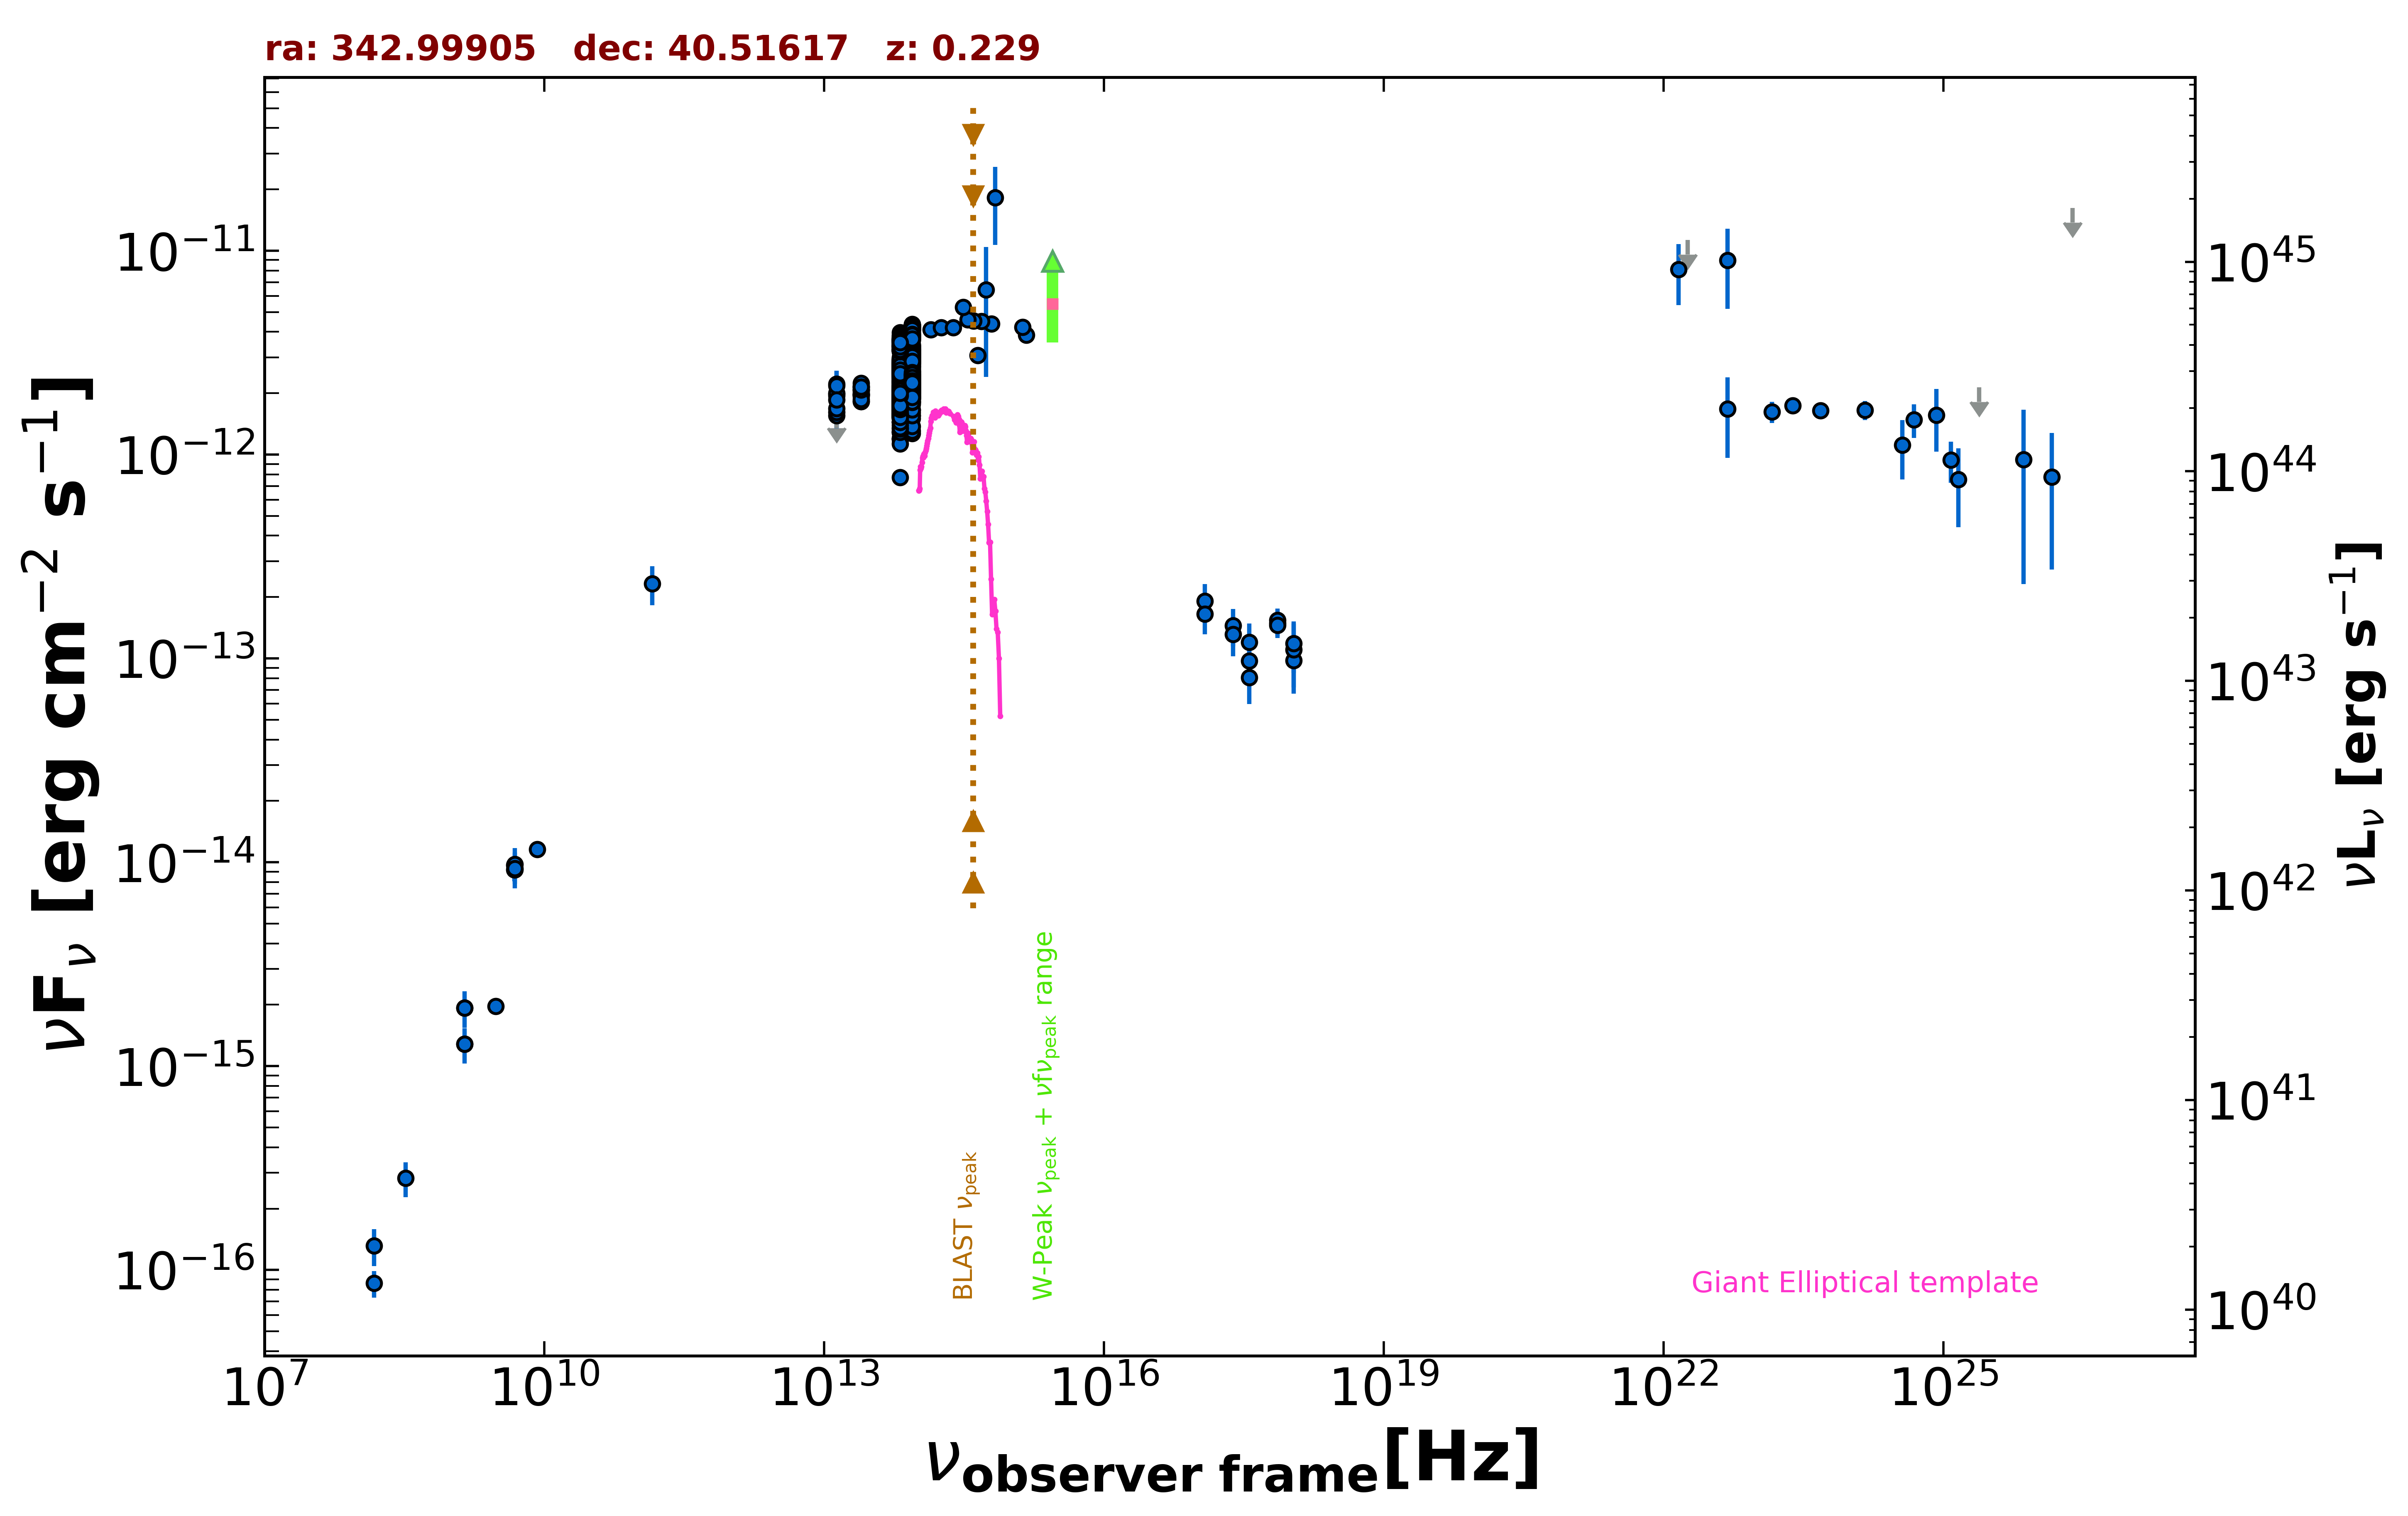

Data behind this chart, as committed beside it:
freq., flux, err_flux, MJD_start, MJD_end, flag, catalog, reference
1.400e+09, 1.281e-15, 3.900e-17, 55000, 55000, , NVSS, Condon et al. 1998  AJ  115  1693
3.000e+09, 1.965e-15, 1.000e-17, 55000, 55000, , VLASSQL, Gordon et al. 2021  ApJS  255  30
2.418e+17, 1.447e-13, 2.980e-14, 55054, 55070, , 1OUSX, Giommi et al. in preparation
3.627e+17, 8.057e-14, 2.081e-14, 55054, 55070, , 1OUSX, Giommi et al. in preparation
7.253e+17, 1.488e-13, 2.020e-14, 55054, 55070, , 1OUSX, Giommi et al. in preparation
1.088e+18, 9.794e-14, 3.064e-14, 55054, 55070, , 1OUSX, Giommi et al. in preparation
7.253e+17, 1.537e-13, 2.200e-14, 55000, 55000, , 2SXPS, Evans et al. 2020  ApJS  247  54
1.209e+17, 1.907e-13, 4.060e-14, 55000, 55000, , 2SXPS, Evans et al. 2020  ApJS  247  54
3.627e+17, 1.201e-13, 2.817e-14, 55000, 55000, , 2SXPS, Evans et al. 2020  ApJS  247  54
1.088e+18, 1.102e-13, 3.809e-14, 55000, 55000, , 2SXPS, Evans et al. 2020  ApJS  247  54
1.500e+08, 8.610e-17, 1.290e-17, 55000, 55000, , TGSS150, Intema et al. 2017  A&A  598  A781
8.400e+09, 1.158e-14, 0.000e+00, 55000, 55000, , CRATES, Healey et al. 2007  ApJS  171  61
4.800e+09, 9.696e-15, 8.640e-16, 55000, 55000, , GB6, Gregory et al. 1996  ApJS  103  427
4.800e+09, 9.216e-15, 1.153e-15, 55000, 55000, , GB87, Gregory et al. 1992  VizieR  VIII/14/j20…
4.850e+09, 9.215e-15, 0.000e+00, 55000, 55000, , NORTH20, White and Becker  1992  ApJS  79  331
1.400e+09, 1.932e-15, 0.000e+00, 55000, 55000, , NORTH20, White and Becker  1992  ApJS  79  331
1.430e+11, 2.330e-13, 5.070e-14, 55000, 55000, , PCCS2143, GHz The Planck Collaboration 2018  A&A  …
1.389e+14, 4.100e-12, 1.740e-13, 55000, 55000, , 2MASS, Skrutskie et al. 2006  AJ  131  1163
1.804e+14, 4.194e-12, 1.780e-13, 55000, 55000, , 2MASS, Skrutskie et al. 2006  AJ  131  1163
2.427e+14, 4.196e-12, 1.585e-13, 55000, 55000, , 2MASS, Skrutskie et al. 2006  AJ  131  1163
8.817e+13, 3.196e-12, 5.000e-15, 55000, 55000, , UNWISE, Schlafly et al. 2019  ApJS  240  30
6.517e+13, 2.701e-12, 6.500e-15, 55000, 55000, , UNWISE, Schlafly et al. 2019  ApJS  240  30
8.817e+13, 3.108e-12, 6.850e-14, 55000, 55000, , WISE, Wright et al. 2010  AJ  140  1868
6.517e+13, 2.711e-12, 5.200e-14, 55000, 55000, , WISE, Wright et al. 2010  AJ  140  1868
2.498e+13, 2.030e-12, 5.050e-14, 55000, 55000, , WISE, Wright et al. 2010  AJ  140  1868
1.363e+13, 1.556e-12, 1.150e-13, 55000, 55000, , WISE, Wright et al. 2010  AJ  140  1868
8.817e+13, 2.775e-12, 6.650e-14, 56837, 56837, , NEOWISE, Mainzer et al. 2014  ApJ  792  30
6.517e+13, 2.509e-12, 6.950e-14, 56837, 56837, , NEOWISE, Mainzer et al. 2014  ApJ  792  30
8.817e+13, 2.984e-12, 7.150e-14, 56837, 56837, , NEOWISE, Mainzer et al. 2014  ApJ  792  30
6.517e+13, 2.532e-12, 7.700e-14, 56837, 56837, , NEOWISE, Mainzer et al. 2014  ApJ  792  30
8.817e+13, 2.869e-12, 7.150e-14, 56838, 56838, , NEOWISE, Mainzer et al. 2014  ApJ  792  30
6.517e+13, 2.513e-12, 7.850e-14, 56838, 56838, , NEOWISE, Mainzer et al. 2014  ApJ  792  30
8.817e+13, 3.018e-12, 8.350e-14, 56838, 56838, , NEOWISE, Mainzer et al. 2014  ApJ  792  30
6.517e+13, 2.567e-12, 6.600e-14, 56838, 56838, , NEOWISE, Mainzer et al. 2014  ApJ  792  30
8.817e+13, 2.943e-12, 6.800e-14, 56838, 56838, , NEOWISE, Mainzer et al. 2014  ApJ  792  30
6.517e+13, 2.579e-12, 6.650e-14, 56838, 56838, , NEOWISE, Mainzer et al. 2014  ApJ  792  30
8.817e+13, 2.954e-12, 8.150e-14, 56838, 56838, , NEOWISE, Mainzer et al. 2014  ApJ  792  30
6.517e+13, 2.683e-12, 8.450e-14, 56838, 56838, , NEOWISE, Mainzer et al. 2014  ApJ  792  30
8.817e+13, 3.015e-12, 7.250e-14, 56838, 56838, , NEOWISE, Mainzer et al. 2014  ApJ  792  30
6.517e+13, 2.488e-12, 6.650e-14, 56838, 56838, , NEOWISE, Mainzer et al. 2014  ApJ  792  30
8.817e+13, 3.012e-12, 7.800e-14, 56838, 56838, , NEOWISE, Mainzer et al. 2014  ApJ  792  30
6.517e+13, 2.523e-12, 6.950e-14, 56838, 56838, , NEOWISE, Mainzer et al. 2014  ApJ  792  30
8.817e+13, 2.760e-12, 9.150e-14, 56837, 56837, , NEOWISE, Mainzer et al. 2014  ApJ  792  30
6.517e+13, 2.422e-12, 6.450e-14, 56837, 56837, , NEOWISE, Mainzer et al. 2014  ApJ  792  30
8.817e+13, 2.925e-12, 6.750e-14, 56837, 56837, , NEOWISE, Mainzer et al. 2014  ApJ  792  30
6.517e+13, 2.525e-12, 7.000e-14, 56837, 56837, , NEOWISE, Mainzer et al. 2014  ApJ  792  30
8.817e+13, 3.037e-12, 6.450e-14, 56837, 56837, , NEOWISE, Mainzer et al. 2014  ApJ  792  30
6.517e+13, 2.593e-12, 8.150e-14, 56837, 56837, , NEOWISE, Mainzer et al. 2014  ApJ  792  30
8.817e+13, 2.968e-12, 6.250e-14, 56837, 56837, , NEOWISE, Mainzer et al. 2014  ApJ  792  30
6.517e+13, 2.465e-12, 6.400e-14, 56837, 56837, , NEOWISE, Mainzer et al. 2014  ApJ  792  30
8.817e+13, 2.957e-12, 6.800e-14, 56837, 56837, , NEOWISE, Mainzer et al. 2014  ApJ  792  30
6.517e+13, 2.434e-12, 7.400e-14, 56837, 56837, , NEOWISE, Mainzer et al. 2014  ApJ  792  30
8.817e+13, 3.029e-12, 7.800e-14, 56837, 56837, , NEOWISE, Mainzer et al. 2014  ApJ  792  30
6.517e+13, 2.470e-12, 6.850e-14, 56837, 56837, , NEOWISE, Mainzer et al. 2014  ApJ  792  30
8.817e+13, 2.938e-12, 6.750e-14, 56837, 56837, , NEOWISE, Mainzer et al. 2014  ApJ  792  30
6.517e+13, 2.389e-12, 7.450e-14, 56837, 56837, , NEOWISE, Mainzer et al. 2014  ApJ  792  30
8.817e+13, 2.930e-12, 6.200e-14, 56837, 56837, , NEOWISE, Mainzer et al. 2014  ApJ  792  30
6.517e+13, 2.574e-12, 7.350e-14, 56837, 56837, , NEOWISE, Mainzer et al. 2014  ApJ  792  30
8.817e+13, 2.719e-12, 7.750e-14, 56838, 56838, , NEOWISE, Mainzer et al. 2014  ApJ  792  30
6.517e+13, 2.598e-12, 7.650e-14, 56838, 56838, , NEOWISE, Mainzer et al. 2014  ApJ  792  30
... 752 more rows
